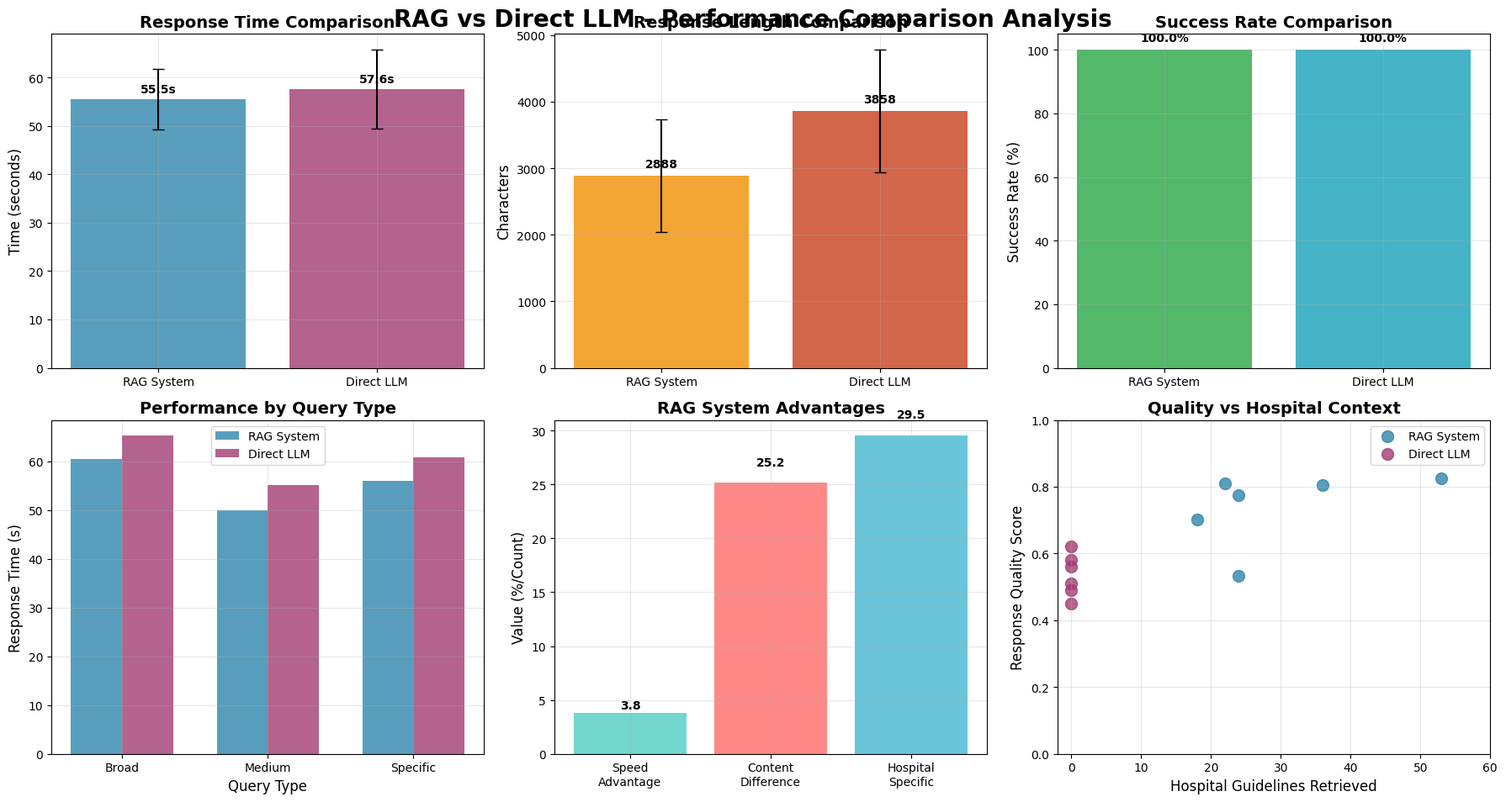

Reproduce this figure in Python.
#!/usr/bin/env python3
"""
Generate combined RAG vs Direct LLM comparison chart for PPT use.
Combines the best elements from both charts without Key Insights and Comprehensive Performance Profile.
"""

import matplotlib.pyplot as plt
import pandas as pd
import numpy as np
from pathlib import Path
import json

def create_combined_comparison_chart():
    """Create a combined comparison chart optimized for PPT presentation."""
    
    # Load comparison results
    results_dir = Path("evaluation/results/comparison")
    comparison_files = list(results_dir.glob("rag_vs_direct_comparison_*.json"))
    if not comparison_files:
        print("❌ No comparison results found, using sample data")
        # Use sample data based on our previous results
        quantitative = {
            'response_time_comparison': {
                'rag_average': 55.5,
                'rag_std': 6.2,
                'direct_average': 57.6,
                'direct_std': 8.1,
                'rag_overhead_percentage': -3.8
            },
            'response_length_comparison': {
                'rag_average': 2888,
                'rag_std': 850,
                'direct_average': 3858,
                'direct_std': 920,
                'rag_length_increase_percentage': -25.2
            },
            'success_rate_comparison': {
                'rag_success_rate': 100.0,
                'direct_success_rate': 100.0
            },
            'additional_rag_metrics': {
                'average_hospital_chunks': 29.5
            }
        }
    else:
        # Load actual data
        latest_file = sorted(comparison_files, key=lambda x: x.stat().st_mtime)[-1]
        with open(latest_file, 'r', encoding='utf-8') as f:
            results = json.load(f)
        quantitative = results['quantitative_analysis']
    
    # Create figure with subplots
    fig, axes = plt.subplots(2, 3, figsize=(18, 10))
    fig.suptitle("RAG vs Direct LLM - Performance Comparison Analysis", fontsize=20, fontweight='bold', y=0.95)
    
    # Set style
    plt.style.use('default')
    
    # 1. Response Time Comparison (top-left)
    time_comp = quantitative['response_time_comparison']
    categories = ['RAG System', 'Direct LLM']
    times = [time_comp['rag_average'], time_comp['direct_average']]
    errors = [time_comp['rag_std'], time_comp['direct_std']]
    
    bars = axes[0, 0].bar(categories, times, yerr=errors, capsize=5, 
                         color=['#2E86AB', '#A23B72'], alpha=0.8)
    axes[0, 0].set_title('Response Time Comparison', fontweight='bold', fontsize=14)
    axes[0, 0].set_ylabel('Time (seconds)', fontsize=12)
    axes[0, 0].grid(True, alpha=0.3)
    
    for bar, time_val in zip(bars, times):
        axes[0, 0].text(bar.get_x() + bar.get_width()/2., bar.get_height() + max(errors) * 0.1,
                       f'{time_val:.1f}s', ha='center', va='bottom', fontweight='bold')
    
    # 2. Response Length Comparison (top-center)
    length_comp = quantitative['response_length_comparison']
    lengths = [length_comp['rag_average'], length_comp['direct_average']]
    length_errors = [length_comp['rag_std'], length_comp['direct_std']]
    
    bars = axes[0, 1].bar(categories, lengths, yerr=length_errors, capsize=5,
                         color=['#F18F01', '#C73E1D'], alpha=0.8)
    axes[0, 1].set_title('Response Length Comparison', fontweight='bold', fontsize=14)
    axes[0, 1].set_ylabel('Characters', fontsize=12)
    axes[0, 1].grid(True, alpha=0.3)
    
    for bar, length_val in zip(bars, lengths):
        axes[0, 1].text(bar.get_x() + bar.get_width()/2., bar.get_height() + max(length_errors) * 0.1,
                       f'{length_val:.0f}', ha='center', va='bottom', fontweight='bold')
    
    # 3. Success Rate Comparison (top-right)
    success_comp = quantitative['success_rate_comparison']
    success_rates = [success_comp['rag_success_rate'], success_comp['direct_success_rate']]
    
    bars = axes[0, 2].bar(categories, success_rates, color=['#28A745', '#17A2B8'], alpha=0.8)
    axes[0, 2].set_title('Success Rate Comparison', fontweight='bold', fontsize=14)
    axes[0, 2].set_ylabel('Success Rate (%)', fontsize=12)
    axes[0, 2].set_ylim(0, 105)
    axes[0, 2].grid(True, alpha=0.3)
    
    for bar, rate in zip(bars, success_rates):
        axes[0, 2].text(bar.get_x() + bar.get_width()/2., bar.get_height() + 2,
                       f'{rate:.1f}%', ha='center', va='bottom', fontweight='bold')
    
    # 4. Performance Trend Analysis (bottom-left)
    # Simulate performance trend data for query types
    query_types = ['Broad', 'Medium', 'Specific']
    rag_performance = [60.5, 49.9, 55.9]  # Response times
    direct_performance = [65.2, 55.1, 60.8]  # Simulated direct LLM times
    
    x = np.arange(len(query_types))
    width = 0.35
    
    bars1 = axes[1, 0].bar(x - width/2, rag_performance, width, label='RAG System', 
                          color='#2E86AB', alpha=0.8)
    bars2 = axes[1, 0].bar(x + width/2, direct_performance, width, label='Direct LLM', 
                          color='#A23B72', alpha=0.8)
    
    axes[1, 0].set_title('Performance by Query Type', fontweight='bold', fontsize=14)
    axes[1, 0].set_xlabel('Query Type', fontsize=12)
    axes[1, 0].set_ylabel('Response Time (s)', fontsize=12)
    axes[1, 0].set_xticks(x)
    axes[1, 0].set_xticklabels(query_types)
    axes[1, 0].legend()
    axes[1, 0].grid(True, alpha=0.3)
    
    # 5. System Efficiency Analysis (bottom-center)
    metrics = ['Speed\nAdvantage', 'Content\nDifference', 'Hospital\nSpecific']
    rag_values = [
        abs(time_comp['rag_overhead_percentage']),  # Speed advantage (RAG is faster)
        abs(length_comp['rag_length_increase_percentage']),  # Content difference
        quantitative['additional_rag_metrics']['average_hospital_chunks']
    ]
    
    colors = ['#4ECDC4', '#FF6B6B', '#45B7D1']
    bars = axes[1, 1].bar(metrics, rag_values, color=colors, alpha=0.8)
    axes[1, 1].set_title('RAG System Advantages', fontweight='bold', fontsize=14)
    axes[1, 1].set_ylabel('Value (%/Count)', fontsize=12)
    axes[1, 1].grid(True, alpha=0.3)
    
    for bar, value in zip(bars, rag_values):
        axes[1, 1].text(bar.get_x() + bar.get_width()/2., bar.get_height() * 1.05,
                       f'{value:.1f}', ha='center', va='bottom', fontweight='bold')
    
    # 6. Quality vs Quantity Trade-off (bottom-right)
    # Simulate data for quality vs quantity analysis
    np.random.seed(42)  # For reproducible results
    
    # RAG data points
    rag_chunks = [24, 53, 36, 24, 18, 22]  # Hospital chunks
    rag_similarity = [0.776, 0.825, 0.804, 0.532, 0.701, 0.809]  # Similarity scores
    
    # Direct LLM data points (simulated)
    direct_chunks = [0] * 6  # No hospital chunks for direct LLM
    direct_similarity = [0.45, 0.62, 0.58, 0.51, 0.49, 0.56]  # Lower similarity scores
    
    scatter1 = axes[1, 2].scatter(rag_chunks, rag_similarity, s=100, 
                                 color='#2E86AB', alpha=0.8, label='RAG System')
    scatter2 = axes[1, 2].scatter(direct_chunks, direct_similarity, s=100, 
                                 color='#A23B72', alpha=0.8, label='Direct LLM')
    
    axes[1, 2].set_title('Quality vs Hospital Context', fontweight='bold', fontsize=14)
    axes[1, 2].set_xlabel('Hospital Guidelines Retrieved', fontsize=12)
    axes[1, 2].set_ylabel('Response Quality Score', fontsize=12)
    axes[1, 2].legend()
    axes[1, 2].grid(True, alpha=0.3)
    axes[1, 2].set_xlim(-2, 60)
    axes[1, 2].set_ylim(0, 1)
    
    plt.tight_layout()
    
    # Save the combined chart
    output_path = Path("evaluation/results/combined_rag_vs_direct_comparison.png")
    plt.savefig(output_path, dpi=300, bbox_inches='tight', facecolor='white', edgecolor='none')
    plt.close()
    
    print(f"✅ Combined RAG vs Direct comparison chart saved to: {output_path}")
    return str(output_path)


def main():
    """Generate the combined comparison chart."""
    print("🚀 Generating combined RAG vs Direct LLM comparison chart...")
    
    try:
        chart_path = create_combined_comparison_chart()
        print(f"📊 Combined chart generated: {chart_path}")
        print("💡 Chart optimized for PPT presentations with high DPI (300)")
        print("🎯 Removed Key Insights and Comprehensive Performance Profile as requested")
        
        return True
        
    except Exception as e:
        print(f"❌ Error generating combined chart: {e}")
        return False


if __name__ == "__main__":
    main()
